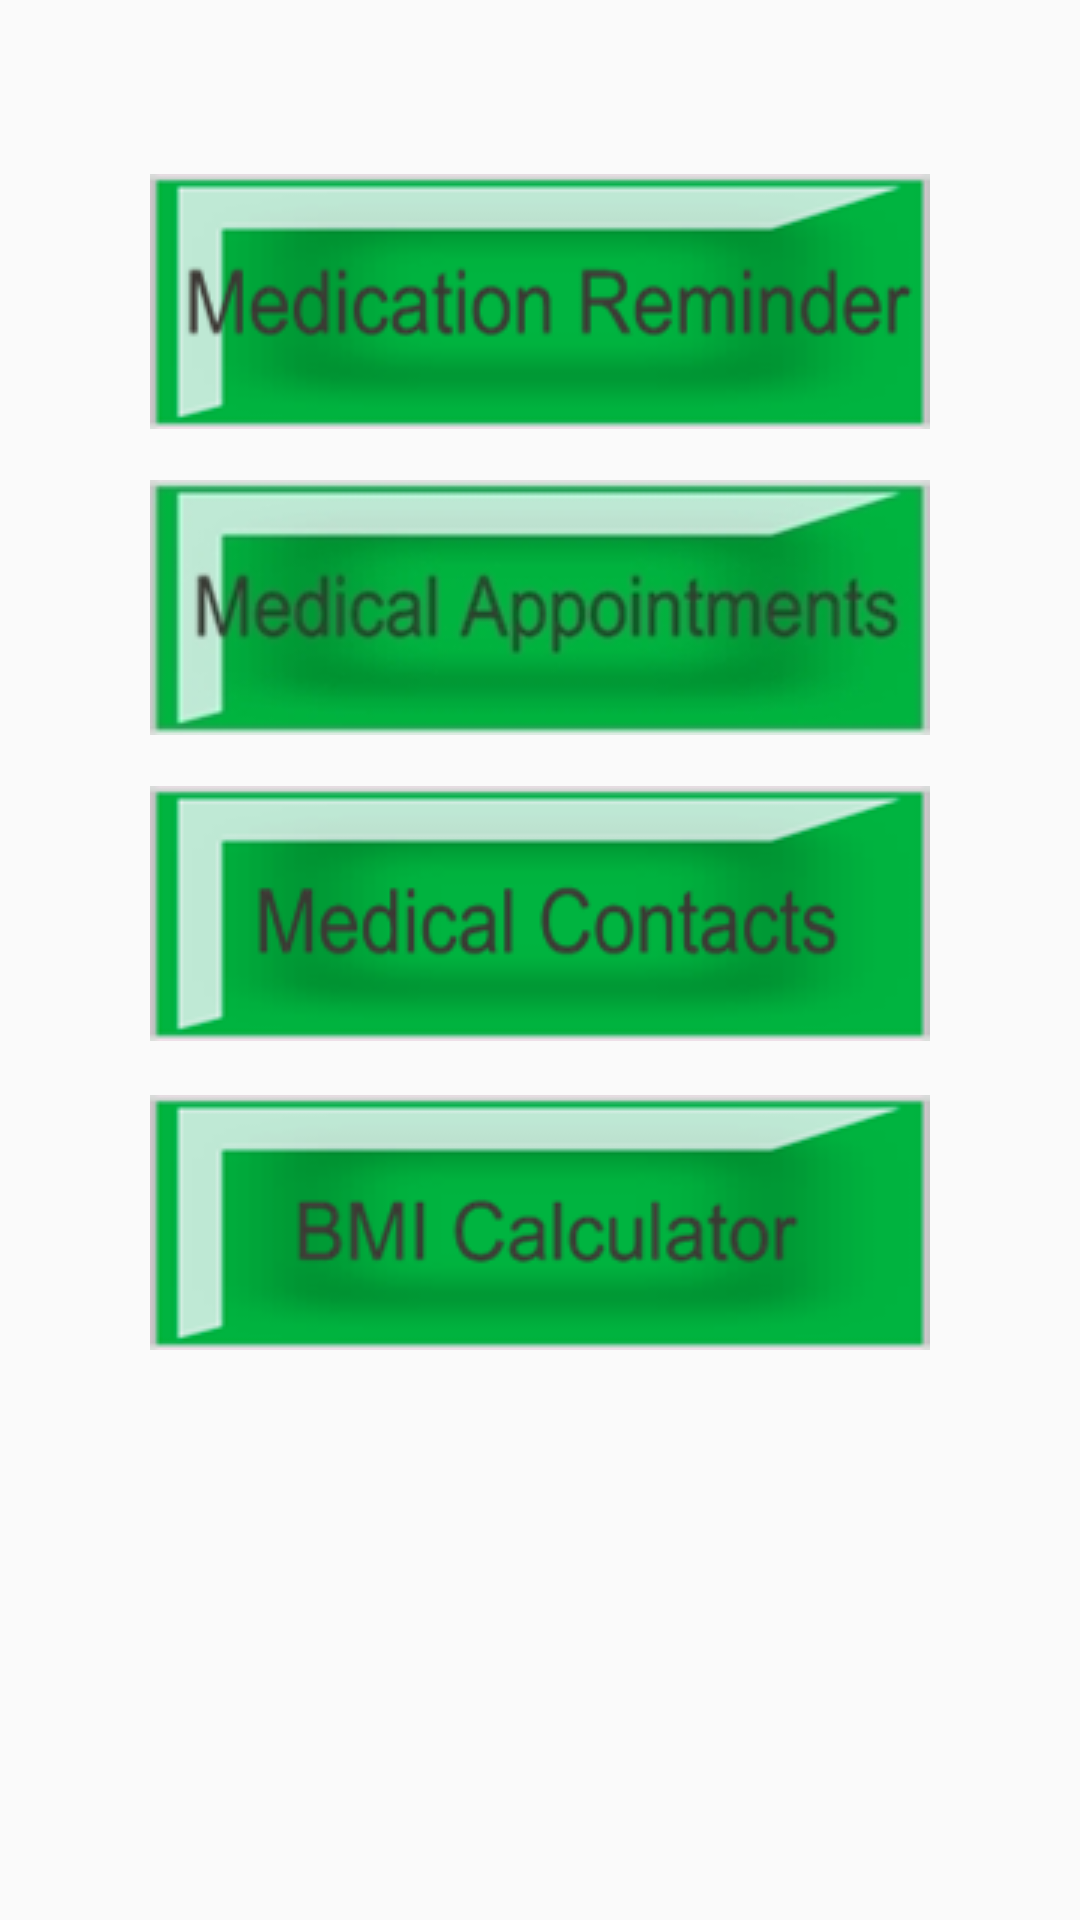

Write the Android layout XML for this screen, with the resource values it uses.
<!-- AndroidManifest.xml: application theme AppTheme -->
<!-- res/layout/activity_main.xml -->
<?xml version="1.0" encoding="utf-8"?>
<android.support.constraint.ConstraintLayout xmlns:android="http://schemas.android.com/apk/res/android"
    xmlns:app="http://schemas.android.com/apk/res-auto"
    xmlns:tools="http://schemas.android.com/tools"
    android:layout_width="match_parent"
    android:layout_height="match_parent"
    android:background="@drawable/bg1"
    tools:context=".MainActivity">

    <ImageButton
        android:id="@+id/imageButton"
        android:layout_width="260dp"
        android:layout_height="85dp"
        android:layout_marginEnd="62dp"
        android:layout_marginStart="62dp"
        android:layout_marginTop="18dp"
        android:onClick="onClickBmi"
        app:layout_constraintEnd_toEndOf="parent"
        app:layout_constraintStart_toStartOf="parent"
        app:layout_constraintTop_toBottomOf="@+id/imageButton3"
        app:srcCompat="@drawable/bmi" />

    <ImageButton
        android:id="@+id/imageButton3"
        android:layout_width="260dp"
        android:layout_height="85dp"
        android:layout_marginEnd="62dp"
        android:layout_marginStart="62dp"
        android:layout_marginTop="17dp"
        android:onClick="onClickContact"
        app:layout_constraintEnd_toEndOf="parent"
        app:layout_constraintStart_toStartOf="parent"
        app:layout_constraintTop_toBottomOf="@+id/imageButton2"
        app:srcCompat="@drawable/cont" />

    <ImageButton
        android:id="@+id/imageButton2"
        android:layout_width="260dp"
        android:layout_height="85dp"
        android:layout_marginEnd="62dp"
        android:layout_marginStart="62dp"
        android:layout_marginTop="17dp"
        android:onClick="onClickAppointment"
        app:layout_constraintEnd_toEndOf="parent"
        app:layout_constraintStart_toStartOf="parent"
        app:layout_constraintTop_toBottomOf="@+id/imageButton5"
        app:srcCompat="@drawable/appo" />

    <ImageButton
        android:id="@+id/imageButton5"
        android:layout_width="260dp"
        android:layout_height="85dp"
        android:layout_marginEnd="62dp"
        android:layout_marginStart="62dp"
        android:layout_marginTop="58dp"
        android:onClick="onClickPills"
        app:layout_constraintEnd_toEndOf="parent"
        app:layout_constraintStart_toStartOf="parent"
        app:layout_constraintTop_toTopOf="parent"
        app:srcCompat="@drawable/re" />

</android.support.constraint.ConstraintLayout>
<!-- resources referenced by this layout -->
<resources>
  <!-- drawable appo: jpg bitmap (drawable, 15662 bytes) -->
  <!-- drawable bmi: png bitmap (drawable, 11154 bytes) -->
  <!-- drawable cont: png bitmap (drawable, 12555 bytes) -->
  <!-- drawable re: png bitmap (drawable, 13800 bytes) -->
  <style name="AppTheme" parent="Theme.AppCompat.Light.DarkActionBar">
          
          <item name="colorPrimary">@color/colorPrimary</item>
          <item name="colorPrimaryDark">@color/colorPrimaryDark</item>
          <item name="colorAccent">@color/colorAccent</item>
      </style>
  <color name="colorPrimary">#4cce71</color>
  <color name="colorPrimaryDark">#16ad25</color>
  <color name="colorAccent">#FF4081</color>
</resources>
